Image classification data set "dataset" (safe-cam/cctv-surveillance on GitHub). Class labels (2): gunshot, non gunshot.

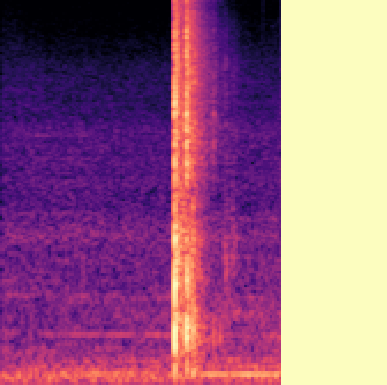
Label: gunshot

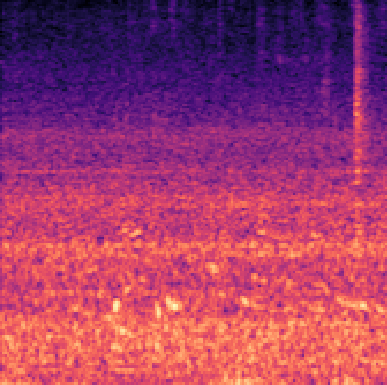
Label: non gunshot

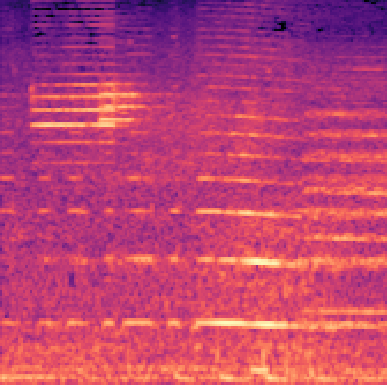
Label: non gunshot

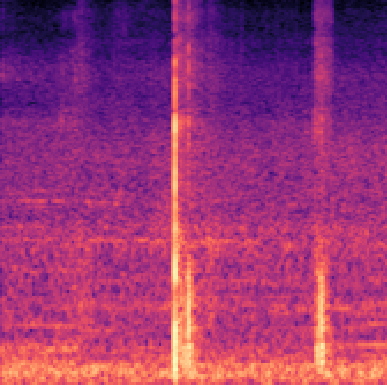
Label: gunshot

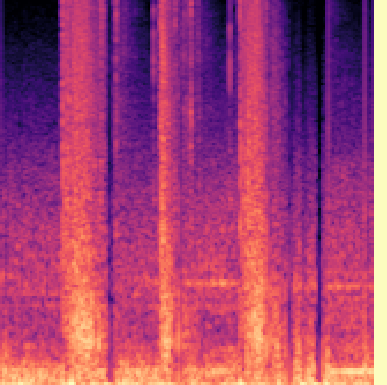
Label: gunshot

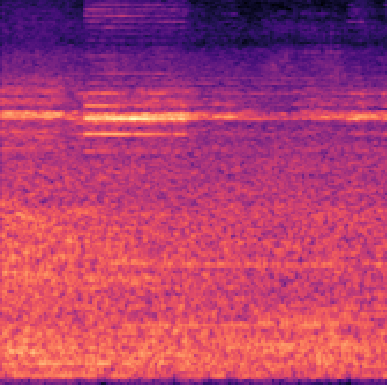
Label: non gunshot
